pico-8 play session: no input (idle), after a click and taps of 🅾, ❎, 🅾+❎, 🅾 in the second before t = 0

[t = 1 s] idle ~1s (no d-pad/buttons)
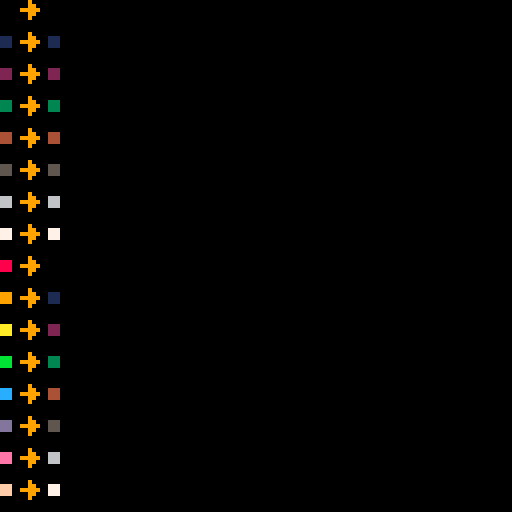

pico-8 cartridge
version 38
__lua__
function _draw()
	cls()
	
	
	for i=0,15 do
		pal(1,i)
		spr(8,0,i*8,2,2)
	end
	
	pal(1,15)
	poke(0x5f5e,0b11111000)
	for i=0,15 do
		rectfill(12,1+i*8,14,1+i*8+2,
		0)
	end
	poke(0x5f5e,255)

	--pal(14,5,1)
	--pal(15,5,1)
end
__gfx__
000000000011223300000000000000000000000048dfa7b300000000000000000000000900000000000000000000000000000000000000000000000000000000
00000000001122330000000000000000000000000000000000000000000000001110000990001110000000000000000000000000000000000000000000000000
00700700445566770000000000000000000000000000000000000000000000001110099999001110000000000000000000000000000000000000000000000000
00077000445566770000000000000000000000000000000000000000000000001110000990001110000000000000000000000000000000000000000000000000
000770008899aabb0000000000000000000000000000000000000000000000000000000900000000000000000000000000000000000000000000000000000000
007007008899aabb0000000000000000000000000000000000000000000000000000000000000000000000000000000000000000000000000000000000000000
00000000ccddeeff0000000000000000000000000000000000000000000000000000000000000000000000000000000000000000000000000000000000000000
00000000ccddeeff0000000000000000000000000000000000000000000000000000000000000000000000000000000000000000000000000000000000000000
